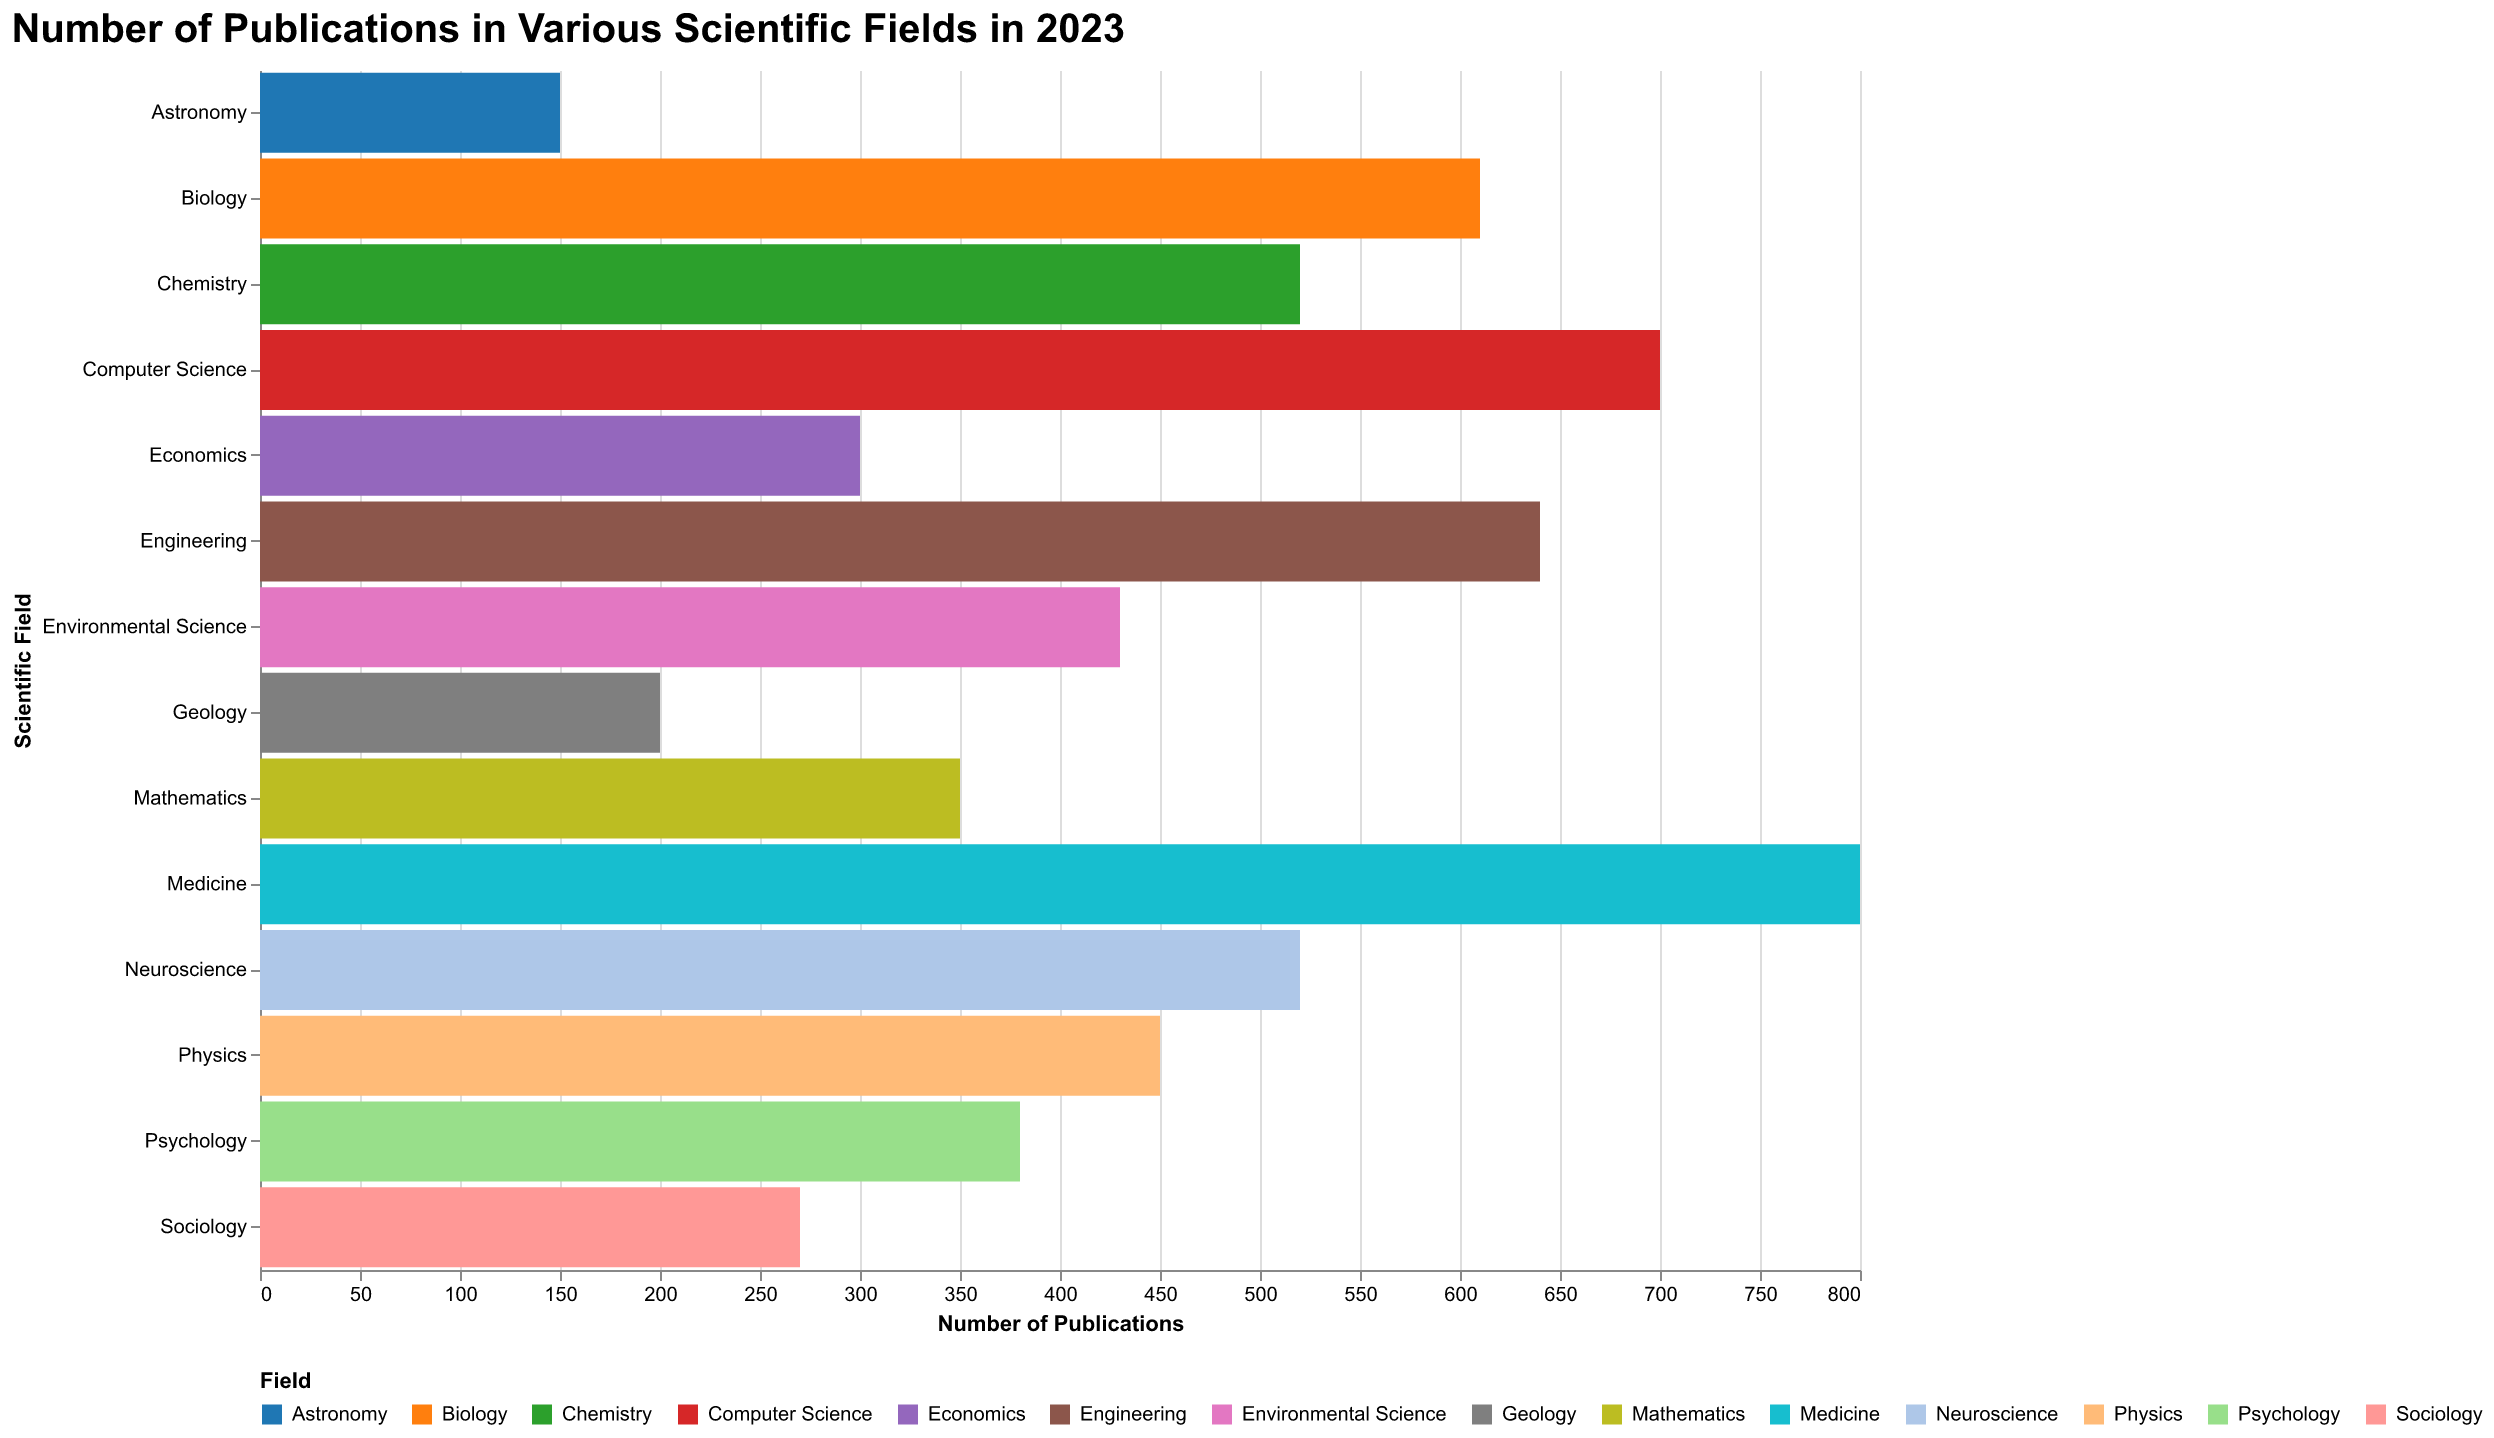

Source data for this figure (header and first rows):
Field, Publications
Physics, 450
Chemistry, 520
Biology, 610
Mathematics, 350
Computer Science, 700
Medicine, 800
Engineering, 640
Environmental Science, 430
Psychology, 380
Economics, 300
Sociology, 270
Geology, 200
Astronomy, 150
Neuroscience, 520
